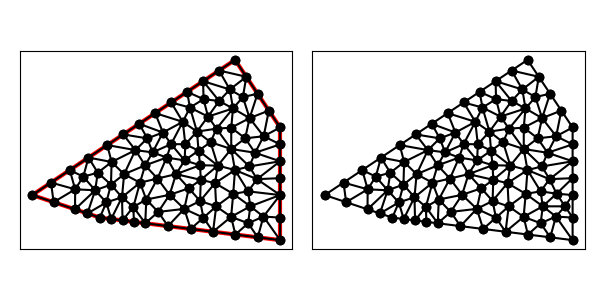

Data behind this chart, as committed beside it:
1.200000000000000000e+01, 1.500000000000000000e+01, 3.000000000000000000e+00, 9.000000000000000000e+00, 6.000000000000000000e+00, 8.000000000000000000e+00, 1.400000000000000000e+01, 7.000000000000000000e+00, 1.400000000000000000e+01, 9.000000000000000000e+00, 1.400000000000000000e+01, 1.200000000000000000e+01, 1.123512496790759485e+01, 1.030763945062495957e+01, 1.111085562754333012e+01, 9.530122686752525496e+00, 1.199753292857019105e+01, 1.011089268807082320e+01, 1.144783784134037319e+01, 9.982884941816102753e+00, 0.000000000000000000e+00, 5.000000000000000000e-01
1.200000000000000000e+01, 1.500000000000000000e+01, 3.000000000000000000e+00, 9.000000000000000000e+00, 6.000000000000000000e+00, 8.000000000000000000e+00, 1.400000000000000000e+01, 7.000000000000000000e+00, 1.400000000000000000e+01, 9.000000000000000000e+00, 1.400000000000000000e+01, 1.200000000000000000e+01, 1.182551272060788428e+01, 8.033529659924013799e+00, 1.102316636985899834e+01, 7.372104203767625208e+00, 1.201544424657266497e+01, 7.248069469178417101e+00, 1.162137444567984801e+01, 7.551234444290018111e+00, 1.000000000000000000e+00, 5.000000000000000000e-01
1.200000000000000000e+01, 1.500000000000000000e+01, 3.000000000000000000e+00, 9.000000000000000000e+00, 6.000000000000000000e+00, 8.000000000000000000e+00, 1.400000000000000000e+01, 7.000000000000000000e+00, 1.400000000000000000e+01, 9.000000000000000000e+00, 1.400000000000000000e+01, 1.200000000000000000e+01, 1.300772212328633159e+01, 7.124034734589208995e+00, 1.400000000000000000e+01, 7.000000000000000000e+00, 1.326076935912035282e+01, 8.045696006573264114e+00, 1.342283049413556206e+01, 7.389910247054157999e+00, 1.000000000000000000e+00, 5.000000000000000000e-01
1.200000000000000000e+01, 1.500000000000000000e+01, 3.000000000000000000e+00, 9.000000000000000000e+00, 6.000000000000000000e+00, 8.000000000000000000e+00, 1.400000000000000000e+01, 7.000000000000000000e+00, 1.400000000000000000e+01, 9.000000000000000000e+00, 1.400000000000000000e+01, 1.200000000000000000e+01, 9.164100588675687220e+00, 1.310940039245045874e+01, 8.455125735844609025e+00, 1.263675049056307387e+01, 9.681769922798057593e+00, 1.225063482736541332e+01, 9.100332082439452464e+00, 1.266559523679298138e+01, 1.000000000000000000e+00, 5.000000000000000000e-01
1.200000000000000000e+01, 1.500000000000000000e+01, 3.000000000000000000e+00, 9.000000000000000000e+00, 6.000000000000000000e+00, 8.000000000000000000e+00, 1.400000000000000000e+01, 7.000000000000000000e+00, 1.400000000000000000e+01, 9.000000000000000000e+00, 1.400000000000000000e+01, 1.200000000000000000e+01, 1.201544424657266497e+01, 7.248069469178417101e+00, 1.300772212328633159e+01, 7.124034734589208995e+00, 1.258199623340978945e+01, 7.749356489726139330e+00, 1.253505420108959534e+01, 7.373820231164589067e+00, 1.000000000000000000e+00, 5.000000000000000000e-01
1.200000000000000000e+01, 1.500000000000000000e+01, 3.000000000000000000e+00, 9.000000000000000000e+00, 6.000000000000000000e+00, 8.000000000000000000e+00, 1.400000000000000000e+01, 7.000000000000000000e+00, 1.400000000000000000e+01, 9.000000000000000000e+00, 1.400000000000000000e+01, 1.200000000000000000e+01, 1.326076935912035282e+01, 8.045696006573264114e+00, 1.400000000000000000e+01, 8.000000000000000000e+00, 1.400000000000000000e+01, 9.000000000000000000e+00, 1.375358978637345153e+01, 8.348565335524421371e+00, 0.000000000000000000e+00, 3.552959388191191947e-01
1.200000000000000000e+01, 1.500000000000000000e+01, 3.000000000000000000e+00, 9.000000000000000000e+00, 6.000000000000000000e+00, 8.000000000000000000e+00, 1.400000000000000000e+01, 7.000000000000000000e+00, 1.400000000000000000e+01, 9.000000000000000000e+00, 1.400000000000000000e+01, 1.200000000000000000e+01, 5.791774093874350271e+00, 9.213044621454669070e+00, 5.448683298050513990e+00, 8.183772233983162891e+00, 6.286910151749931508e+00, 8.673643617623746138e+00, 5.842455847891598886e+00, 8.690153491020526033e+00, 1.000000000000000000e+00, 5.000000000000000000e-01
1.200000000000000000e+01, 1.500000000000000000e+01, 3.000000000000000000e+00, 9.000000000000000000e+00, 6.000000000000000000e+00, 8.000000000000000000e+00, 1.400000000000000000e+01, 7.000000000000000000e+00, 1.400000000000000000e+01, 9.000000000000000000e+00, 1.400000000000000000e+01, 1.200000000000000000e+01, 1.400000000000000000e+01, 7.000000000000000000e+00, 1.400000000000000000e+01, 8.000000000000000000e+00, 1.326076935912035282e+01, 8.045696006573264114e+00, 1.375358978637345153e+01, 7.681898668857755297e+00, 1.000000000000000000e+00, 5.000000000000000000e-01
1.200000000000000000e+01, 1.500000000000000000e+01, 3.000000000000000000e+00, 9.000000000000000000e+00, 6.000000000000000000e+00, 8.000000000000000000e+00, 1.400000000000000000e+01, 7.000000000000000000e+00, 1.400000000000000000e+01, 9.000000000000000000e+00, 1.400000000000000000e+01, 1.200000000000000000e+01, 8.061014953938554939e+00, 8.802512784115750222e+00, 8.557810849045891288e+00, 9.733706229319462722e+00, 7.780832494407655453e+00, 9.550109533485763080e+00, 8.133219432464033005e+00, 9.362109515640325341e+00, 0.000000000000000000e+00, 5.000000000000000000e-01
1.200000000000000000e+01, 1.500000000000000000e+01, 3.000000000000000000e+00, 9.000000000000000000e+00, 6.000000000000000000e+00, 8.000000000000000000e+00, 1.400000000000000000e+01, 7.000000000000000000e+00, 1.400000000000000000e+01, 9.000000000000000000e+00, 1.400000000000000000e+01, 1.200000000000000000e+01, 1.182551272060788428e+01, 8.033529659924013799e+00, 1.201544424657266497e+01, 7.248069469178417101e+00, 1.258199623340978945e+01, 7.749356489726139330e+00, 1.214098440019678016e+01, 7.676985206276190077e+00, 1.000000000000000000e+00, 5.000000000000000000e-01
1.200000000000000000e+01, 1.500000000000000000e+01, 3.000000000000000000e+00, 9.000000000000000000e+00, 6.000000000000000000e+00, 8.000000000000000000e+00, 1.400000000000000000e+01, 7.000000000000000000e+00, 1.400000000000000000e+01, 9.000000000000000000e+00, 1.400000000000000000e+01, 1.200000000000000000e+01, 1.326076935912035282e+01, 8.045696006573264114e+00, 1.400000000000000000e+01, 9.000000000000000000e+00, 1.267582667219402204e+01, 8.500000000000000000e+00, 1.331219867710479043e+01, 8.515232002191089222e+00, 0.000000000000000000e+00, 3.552959388191191947e-01
1.200000000000000000e+01, 1.500000000000000000e+01, 3.000000000000000000e+00, 9.000000000000000000e+00, 6.000000000000000000e+00, 8.000000000000000000e+00, 1.400000000000000000e+01, 7.000000000000000000e+00, 1.400000000000000000e+01, 9.000000000000000000e+00, 1.400000000000000000e+01, 1.200000000000000000e+01, 9.747403131989850422e+00, 8.387698205161875364e+00, 1.003088849314532993e+01, 7.496138938356834203e+00, 1.059736004119822184e+01, 7.996782448630693985e+00, 1.012521722211113406e+01, 7.960206530716468443e+00, 1.000000000000000000e+00, 3.503283871406657202e-01
1.200000000000000000e+01, 1.500000000000000000e+01, 3.000000000000000000e+00, 9.000000000000000000e+00, 6.000000000000000000e+00, 8.000000000000000000e+00, 1.400000000000000000e+01, 7.000000000000000000e+00, 1.400000000000000000e+01, 9.000000000000000000e+00, 1.400000000000000000e+01, 1.200000000000000000e+01, 1.267582667219402204e+01, 8.500000000000000000e+00, 1.191888403011872910e+01, 9.053866301758775492e+00, 1.182551272060788428e+01, 8.033529659924013799e+00, 1.214007447430687847e+01, 8.529131987227595246e+00, 0.000000000000000000e+00, 5.000000000000000000e-01
1.200000000000000000e+01, 1.500000000000000000e+01, 3.000000000000000000e+00, 9.000000000000000000e+00, 6.000000000000000000e+00, 8.000000000000000000e+00, 1.400000000000000000e+01, 7.000000000000000000e+00, 1.400000000000000000e+01, 9.000000000000000000e+00, 1.400000000000000000e+01, 1.200000000000000000e+01, 1.267582667219402204e+01, 8.500000000000000000e+00, 1.258199623340978945e+01, 7.749356489726139330e+00, 1.326076935912035282e+01, 8.045696006573264114e+00, 1.283953075490805418e+01, 8.098350832099802332e+00, 0.000000000000000000e+00, 5.000000000000000000e-01
1.200000000000000000e+01, 1.500000000000000000e+01, 3.000000000000000000e+00, 9.000000000000000000e+00, 6.000000000000000000e+00, 8.000000000000000000e+00, 1.400000000000000000e+01, 7.000000000000000000e+00, 1.400000000000000000e+01, 9.000000000000000000e+00, 1.400000000000000000e+01, 1.200000000000000000e+01, 1.300772212328633159e+01, 7.124034734589208995e+00, 1.326076935912035282e+01, 8.045696006573264114e+00, 1.258199623340978945e+01, 7.749356489726139330e+00, 1.295016257193882403e+01, 7.639695743629538072e+00, 1.000000000000000000e+00, 5.000000000000000000e-01
1.200000000000000000e+01, 1.500000000000000000e+01, 3.000000000000000000e+00, 9.000000000000000000e+00, 6.000000000000000000e+00, 8.000000000000000000e+00, 1.400000000000000000e+01, 7.000000000000000000e+00, 1.400000000000000000e+01, 9.000000000000000000e+00, 1.400000000000000000e+01, 1.200000000000000000e+01, 1.199753292857019105e+01, 1.011089268807082320e+01, 1.191888403011872910e+01, 9.053866301758775492e+00, 1.258076467062505088e+01, 9.164255142461412262e+00, 1.216572720977132427e+01, 9.443004710763672094e+00, 0.000000000000000000e+00, 5.000000000000000000e-01
1.200000000000000000e+01, 1.500000000000000000e+01, 3.000000000000000000e+00, 9.000000000000000000e+00, 6.000000000000000000e+00, 8.000000000000000000e+00, 1.400000000000000000e+01, 7.000000000000000000e+00, 1.400000000000000000e+01, 9.000000000000000000e+00, 1.400000000000000000e+01, 1.200000000000000000e+01, 1.059736004119822184e+01, 7.996782448630693985e+00, 1.044838749211340811e+01, 8.736142237517929843e+00, 9.747403131989850422e+00, 8.387698205161875364e+00, 1.026438355510049405e+01, 8.373540963770166101e+00, 0.000000000000000000e+00, 3.503283871406657202e-01
1.200000000000000000e+01, 1.500000000000000000e+01, 3.000000000000000000e+00, 9.000000000000000000e+00, 6.000000000000000000e+00, 8.000000000000000000e+00, 1.400000000000000000e+01, 7.000000000000000000e+00, 1.400000000000000000e+01, 9.000000000000000000e+00, 1.400000000000000000e+01, 1.200000000000000000e+01, 1.267582667219402204e+01, 8.500000000000000000e+00, 1.182551272060788428e+01, 8.033529659924013799e+00, 1.258199623340978945e+01, 7.749356489726139330e+00, 1.236111187540389800e+01, 8.094295383216717710e+00, 0.000000000000000000e+00, 5.000000000000000000e-01
1.200000000000000000e+01, 1.500000000000000000e+01, 3.000000000000000000e+00, 9.000000000000000000e+00, 6.000000000000000000e+00, 8.000000000000000000e+00, 1.400000000000000000e+01, 7.000000000000000000e+00, 1.400000000000000000e+01, 9.000000000000000000e+00, 1.400000000000000000e+01, 1.200000000000000000e+01, 1.102316636985899834e+01, 7.372104203767625208e+00, 1.116383158925111374e+01, 8.497425958904555543e+00, 1.059736004119822184e+01, 7.996782448630693985e+00, 1.092811933343610953e+01, 7.955437537100958245e+00, 1.000000000000000000e+00, 3.503283871406657202e-01
1.200000000000000000e+01, 1.500000000000000000e+01, 3.000000000000000000e+00, 9.000000000000000000e+00, 6.000000000000000000e+00, 8.000000000000000000e+00, 1.400000000000000000e+01, 7.000000000000000000e+00, 1.400000000000000000e+01, 9.000000000000000000e+00, 1.400000000000000000e+01, 1.200000000000000000e+01, 9.948922762966814659e+00, 9.301280010227136685e+00, 9.095754878144438393e+00, 9.010456726177697107e+00, 9.747403131989850422e+00, 8.387698205161875364e+00, 9.597360257700367825e+00, 8.899811647188903052e+00, 0.000000000000000000e+00, 5.000000000000000000e-01
1.200000000000000000e+01, 1.500000000000000000e+01, 3.000000000000000000e+00, 9.000000000000000000e+00, 6.000000000000000000e+00, 8.000000000000000000e+00, 1.400000000000000000e+01, 7.000000000000000000e+00, 1.400000000000000000e+01, 9.000000000000000000e+00, 1.400000000000000000e+01, 1.200000000000000000e+01, 1.116383158925111374e+01, 8.497425958904555543e+00, 1.102316636985899834e+01, 7.372104203767625208e+00, 1.182551272060788428e+01, 8.033529659924013799e+00, 1.133750355990599878e+01, 7.967686607532065146e+00, 1.000000000000000000e+00, 5.000000000000000000e-01
1.200000000000000000e+01, 1.500000000000000000e+01, 3.000000000000000000e+00, 9.000000000000000000e+00, 6.000000000000000000e+00, 8.000000000000000000e+00, 1.400000000000000000e+01, 7.000000000000000000e+00, 1.400000000000000000e+01, 9.000000000000000000e+00, 1.400000000000000000e+01, 1.200000000000000000e+01, 1.003088849314532993e+01, 7.496138938356834203e+00, 1.102316636985899834e+01, 7.372104203767625208e+00, 1.059736004119822184e+01, 7.996782448630693985e+00, 1.055047163473418337e+01, 7.621675196918384465e+00, 1.000000000000000000e+00, 3.503283871406657202e-01
1.200000000000000000e+01, 1.500000000000000000e+01, 3.000000000000000000e+00, 9.000000000000000000e+00, 6.000000000000000000e+00, 8.000000000000000000e+00, 1.400000000000000000e+01, 7.000000000000000000e+00, 1.400000000000000000e+01, 9.000000000000000000e+00, 1.400000000000000000e+01, 1.200000000000000000e+01, 1.044838749211340811e+01, 8.736142237517929843e+00, 1.059736004119822184e+01, 7.996782448630693985e+00, 1.116383158925111374e+01, 8.497425958904555543e+00, 1.073652637418758182e+01, 8.410116881684393420e+00, 0.000000000000000000e+00, 3.503283871406657202e-01
1.200000000000000000e+01, 1.500000000000000000e+01, 3.000000000000000000e+00, 9.000000000000000000e+00, 6.000000000000000000e+00, 8.000000000000000000e+00, 1.400000000000000000e+01, 7.000000000000000000e+00, 1.400000000000000000e+01, 9.000000000000000000e+00, 1.400000000000000000e+01, 1.200000000000000000e+01, 7.578922196779475762e+00, 1.099484638053387719e+01, 6.328201177351375328e+00, 1.121880078490091748e+01, 6.521827627280465833e+00, 1.046790055040272982e+01, 6.809650333803772604e+00, 1.089384923861250876e+01, 1.000000000000000000e+00, 5.000000000000000000e-01
1.200000000000000000e+01, 1.500000000000000000e+01, 3.000000000000000000e+00, 9.000000000000000000e+00, 6.000000000000000000e+00, 8.000000000000000000e+00, 1.400000000000000000e+01, 7.000000000000000000e+00, 1.400000000000000000e+01, 9.000000000000000000e+00, 1.400000000000000000e+01, 1.200000000000000000e+01, 8.341102147735922401e+00, 1.089470197473372259e+01, 9.163826125485893925e+00, 1.126216493161201804e+01, 8.798993334607663641e+00, 1.177506639842015446e+01, 8.767973869276493915e+00, 1.131064443492196325e+01, 0.000000000000000000e+00, 5.000000000000000000e-01
1.200000000000000000e+01, 1.500000000000000000e+01, 3.000000000000000000e+00, 9.000000000000000000e+00, 6.000000000000000000e+00, 8.000000000000000000e+00, 1.400000000000000000e+01, 7.000000000000000000e+00, 1.400000000000000000e+01, 9.000000000000000000e+00, 1.400000000000000000e+01, 1.200000000000000000e+01, 9.762299146264286520e+00, 1.053681898992193133e+01, 1.044790373490637414e+01, 1.032369925664093024e+01, 1.038015271679498852e+01, 1.097158376318436979e+01, 1.019678519932188188e+01, 1.061070066991574379e+01, 0.000000000000000000e+00, 5.000000000000000000e-01
1.200000000000000000e+01, 1.500000000000000000e+01, 3.000000000000000000e+00, 9.000000000000000000e+00, 6.000000000000000000e+00, 8.000000000000000000e+00, 1.400000000000000000e+01, 7.000000000000000000e+00, 1.400000000000000000e+01, 9.000000000000000000e+00, 1.400000000000000000e+01, 1.200000000000000000e+01, 9.023166369858998337e+00, 7.622104203767625208e+00, 8.590099519857103516e+00, 8.251440529603190299e+00, 8.015444246572664966e+00, 7.748069469178417101e+00, 8.542903378762922273e+00, 7.873871400849743907e+00, 1.000000000000000000e+00, 4.425154558605229882e-01
1.200000000000000000e+01, 1.500000000000000000e+01, 3.000000000000000000e+00, 9.000000000000000000e+00, 6.000000000000000000e+00, 8.000000000000000000e+00, 1.400000000000000000e+01, 7.000000000000000000e+00, 1.400000000000000000e+01, 9.000000000000000000e+00, 1.400000000000000000e+01, 1.200000000000000000e+01, 8.964960499075667499e+00, 1.066498544218994660e+01, 9.381100170647888703e+00, 9.928410398866658326e+00, 9.762299146264286520e+00, 1.053681898992193133e+01, 9.369453271995947574e+00, 1.037673827699284601e+01, 0.000000000000000000e+00, 5.000000000000000000e-01
1.200000000000000000e+01, 1.500000000000000000e+01, 3.000000000000000000e+00, 9.000000000000000000e+00, 6.000000000000000000e+00, 8.000000000000000000e+00, 1.400000000000000000e+01, 7.000000000000000000e+00, 1.400000000000000000e+01, 9.000000000000000000e+00, 1.400000000000000000e+01, 1.200000000000000000e+01, 9.948922762966814659e+00, 9.301280010227136685e+00, 9.381100170647888703e+00, 9.928410398866658326e+00, 9.095754878144438393e+00, 9.010456726177697107e+00, 9.475259270586379401e+00, 9.413382378423831298e+00, 0.000000000000000000e+00, 5.000000000000000000e-01
1.200000000000000000e+01, 1.500000000000000000e+01, 3.000000000000000000e+00, 9.000000000000000000e+00, 6.000000000000000000e+00, 8.000000000000000000e+00, 1.400000000000000000e+01, 7.000000000000000000e+00, 1.400000000000000000e+01, 9.000000000000000000e+00, 1.400000000000000000e+01, 1.200000000000000000e+01, 9.023166369858998337e+00, 7.622104203767625208e+00, 1.003088849314532993e+01, 7.496138938356834203e+00, 9.747403131989850422e+00, 8.387698205161875364e+00, 9.600485998331393489e+00, 7.835313782428777962e+00, 1.000000000000000000e+00, 5.000000000000000000e-01
1.200000000000000000e+01, 1.500000000000000000e+01, 3.000000000000000000e+00, 9.000000000000000000e+00, 6.000000000000000000e+00, 8.000000000000000000e+00, 1.400000000000000000e+01, 7.000000000000000000e+00, 1.400000000000000000e+01, 9.000000000000000000e+00, 1.400000000000000000e+01, 1.200000000000000000e+01, 1.044838749211340811e+01, 8.736142237517929843e+00, 1.116383158925111374e+01, 8.497425958904555543e+00, 1.111085562754333012e+01, 9.530122686752525496e+00, 1.090769156963595066e+01, 8.921230294391669702e+00, 0.000000000000000000e+00, 5.000000000000000000e-01
1.200000000000000000e+01, 1.500000000000000000e+01, 3.000000000000000000e+00, 9.000000000000000000e+00, 6.000000000000000000e+00, 8.000000000000000000e+00, 1.400000000000000000e+01, 7.000000000000000000e+00, 1.400000000000000000e+01, 9.000000000000000000e+00, 1.400000000000000000e+01, 1.200000000000000000e+01, 9.747403131989850422e+00, 8.387698205161875364e+00, 1.044838749211340811e+01, 8.736142237517929843e+00, 9.948922762966814659e+00, 9.301280010227136685e+00, 1.004823779569002618e+01, 8.808373484302315148e+00, 0.000000000000000000e+00, 5.000000000000000000e-01
1.200000000000000000e+01, 1.500000000000000000e+01, 3.000000000000000000e+00, 9.000000000000000000e+00, 6.000000000000000000e+00, 8.000000000000000000e+00, 1.400000000000000000e+01, 7.000000000000000000e+00, 1.400000000000000000e+01, 9.000000000000000000e+00, 1.400000000000000000e+01, 1.200000000000000000e+01, 8.061014953938554939e+00, 8.802512784115750222e+00, 9.095754878144438393e+00, 9.010456726177697107e+00, 8.557810849045891288e+00, 9.733706229319462722e+00, 8.571526893709629391e+00, 9.182225246537637275e+00, 0.000000000000000000e+00, 5.000000000000000000e-01
1.200000000000000000e+01, 1.500000000000000000e+01, 3.000000000000000000e+00, 9.000000000000000000e+00, 6.000000000000000000e+00, 8.000000000000000000e+00, 1.400000000000000000e+01, 7.000000000000000000e+00, 1.400000000000000000e+01, 9.000000000000000000e+00, 1.400000000000000000e+01, 1.200000000000000000e+01, 8.061014953938554939e+00, 8.802512784115750222e+00, 8.015444246572664966e+00, 7.748069469178417101e+00, 8.590099519857103516e+00, 8.251440529603190299e+00, 8.222186240122773881e+00, 8.267340927632451653e+00, 1.000000000000000000e+00, 4.425154558605229882e-01
1.200000000000000000e+01, 1.500000000000000000e+01, 3.000000000000000000e+00, 9.000000000000000000e+00, 6.000000000000000000e+00, 8.000000000000000000e+00, 1.400000000000000000e+01, 7.000000000000000000e+00, 1.400000000000000000e+01, 9.000000000000000000e+00, 1.400000000000000000e+01, 1.200000000000000000e+01, 6.328201177351375328e+00, 1.121880078490091748e+01, 7.578922196779475762e+00, 1.099484638053387719e+01, 7.037176030182452635e+00, 1.169145068678830235e+01, 6.981433134771101834e+00, 1.130169928407436508e+01, 1.000000000000000000e+00, 5.000000000000000000e-01
1.200000000000000000e+01, 1.500000000000000000e+01, 3.000000000000000000e+00, 9.000000000000000000e+00, 6.000000000000000000e+00, 8.000000000000000000e+00, 1.400000000000000000e+01, 7.000000000000000000e+00, 1.400000000000000000e+01, 9.000000000000000000e+00, 1.400000000000000000e+01, 1.200000000000000000e+01, 8.590099519857103516e+00, 8.251440529603190299e+00, 9.747403131989850422e+00, 8.387698205161875364e+00, 9.095754878144438393e+00, 9.010456726177697107e+00, 9.144419176663797444e+00, 8.549865153647587590e+00, 0.000000000000000000e+00, 4.425154558605229882e-01
1.200000000000000000e+01, 1.500000000000000000e+01, 3.000000000000000000e+00, 9.000000000000000000e+00, 6.000000000000000000e+00, 8.000000000000000000e+00, 1.400000000000000000e+01, 7.000000000000000000e+00, 1.400000000000000000e+01, 9.000000000000000000e+00, 1.400000000000000000e+01, 1.200000000000000000e+01, 8.015444246572664966e+00, 7.748069469178417101e+00, 8.061014953938554939e+00, 8.802512784115750222e+00, 7.486810567248725512e+00, 8.472748174674705979e+00, 7.854423255919981806e+00, 8.341110142656290805e+00, 1.000000000000000000e+00, 5.000000000000000000e-01
1.200000000000000000e+01, 1.500000000000000000e+01, 3.000000000000000000e+00, 9.000000000000000000e+00, 6.000000000000000000e+00, 8.000000000000000000e+00, 1.400000000000000000e+01, 7.000000000000000000e+00, 1.400000000000000000e+01, 9.000000000000000000e+00, 1.400000000000000000e+01, 1.200000000000000000e+01, 9.747403131989850422e+00, 8.387698205161875364e+00, 8.590099519857103516e+00, 8.251440529603190299e+00, 9.023166369858998337e+00, 7.622104203767625208e+00, 9.120223007235317425e+00, 8.087080979510895773e+00, 1.000000000000000000e+00, 4.425154558605229882e-01
1.200000000000000000e+01, 1.500000000000000000e+01, 3.000000000000000000e+00, 9.000000000000000000e+00, 6.000000000000000000e+00, 8.000000000000000000e+00, 1.400000000000000000e+01, 7.000000000000000000e+00, 1.400000000000000000e+01, 9.000000000000000000e+00, 1.400000000000000000e+01, 1.200000000000000000e+01, 9.095754878144438393e+00, 9.010456726177697107e+00, 8.061014953938554939e+00, 8.802512784115750222e+00, 8.590099519857103516e+00, 8.251440529603190299e+00, 8.582289783980032283e+00, 8.688136679965547060e+00, 0.000000000000000000e+00, 4.425154558605229882e-01
1.200000000000000000e+01, 1.500000000000000000e+01, 3.000000000000000000e+00, 9.000000000000000000e+00, 6.000000000000000000e+00, 8.000000000000000000e+00, 1.400000000000000000e+01, 7.000000000000000000e+00, 1.400000000000000000e+01, 9.000000000000000000e+00, 1.400000000000000000e+01, 1.200000000000000000e+01, 5.791774093874350271e+00, 9.213044621454669070e+00, 5.264720227900529181e+00, 9.817735694895784349e+00, 4.905148996735245071e+00, 9.255133902736782048e+00, 5.320547772836707878e+00, 9.428638073029077304e+00, 0.000000000000000000e+00, 5.000000000000000000e-01
1.200000000000000000e+01, 1.500000000000000000e+01, 3.000000000000000000e+00, 9.000000000000000000e+00, 6.000000000000000000e+00, 8.000000000000000000e+00, 1.400000000000000000e+01, 7.000000000000000000e+00, 1.400000000000000000e+01, 9.000000000000000000e+00, 1.400000000000000000e+01, 1.200000000000000000e+01, 7.511583184929499168e+00, 7.811052101883812604e+00, 7.486810567248725512e+00, 8.472748174674705979e+00, 7.007722123286332483e+00, 7.874034734589208107e+00, 7.335371958488185129e+00, 8.052611670382576747e+00, 1.000000000000000000e+00, 5.000000000000000000e-01
1.200000000000000000e+01, 1.500000000000000000e+01, 3.000000000000000000e+00, 9.000000000000000000e+00, 6.000000000000000000e+00, 8.000000000000000000e+00, 1.400000000000000000e+01, 7.000000000000000000e+00, 1.400000000000000000e+01, 9.000000000000000000e+00, 1.400000000000000000e+01, 1.200000000000000000e+01, 8.009437343647540786e+00, 1.031853586536135126e+01, 7.780832494407655453e+00, 9.550109533485763080e+00, 8.557810849045891288e+00, 9.733706229319462722e+00, 8.116026895700363397e+00, 9.867450542722192353e+00, 0.000000000000000000e+00, 5.000000000000000000e-01
1.200000000000000000e+01, 1.500000000000000000e+01, 3.000000000000000000e+00, 9.000000000000000000e+00, 6.000000000000000000e+00, 8.000000000000000000e+00, 1.400000000000000000e+01, 7.000000000000000000e+00, 1.400000000000000000e+01, 9.000000000000000000e+00, 1.400000000000000000e+01, 1.200000000000000000e+01, 7.780832494407655453e+00, 9.550109533485763080e+00, 6.982599036328160480e+00, 8.901963863367916119e+00, 7.486810567248725512e+00, 8.472748174674705979e+00, 7.416747365994846852e+00, 8.974940523842795059e+00, 0.000000000000000000e+00, 5.000000000000000000e-01
1.200000000000000000e+01, 1.500000000000000000e+01, 3.000000000000000000e+00, 9.000000000000000000e+00, 6.000000000000000000e+00, 8.000000000000000000e+00, 1.400000000000000000e+01, 7.000000000000000000e+00, 1.400000000000000000e+01, 9.000000000000000000e+00, 1.400000000000000000e+01, 1.200000000000000000e+01, 7.780832494407655453e+00, 9.550109533485763080e+00, 7.076433775746641786e+00, 9.925909420987229836e+00, 6.982599036328160480e+00, 8.901963863367916119e+00, 7.279955102160819536e+00, 9.459327605946969086e+00, 0.000000000000000000e+00, 4.799141243369025589e-01
1.200000000000000000e+01, 1.500000000000000000e+01, 3.000000000000000000e+00, 9.000000000000000000e+00, 6.000000000000000000e+00, 8.000000000000000000e+00, 1.400000000000000000e+01, 7.000000000000000000e+00, 1.400000000000000000e+01, 9.000000000000000000e+00, 1.400000000000000000e+01, 1.200000000000000000e+01, 6.493138398085845253e+00, 9.463090515868824326e+00, 6.521827627280465833e+00, 1.046790055040272982e+01, 5.909109764717841884e+00, 9.992590982670011002e+00, 6.308025263361384027e+00, 9.974527349647187791e+00, 0.000000000000000000e+00, 5.000000000000000000e-01
1.200000000000000000e+01, 1.500000000000000000e+01, 3.000000000000000000e+00, 9.000000000000000000e+00, 6.000000000000000000e+00, 8.000000000000000000e+00, 1.400000000000000000e+01, 7.000000000000000000e+00, 1.400000000000000000e+01, 9.000000000000000000e+00, 1.400000000000000000e+01, 1.200000000000000000e+01, 6.503861061643165797e+00, 7.937017367294604497e+00, 7.007722123286332483e+00, 7.874034734589208107e+00, 6.982599036328160480e+00, 8.901963863367916119e+00, 6.831394073752552920e+00, 8.237671988417242019e+00, 1.000000000000000000e+00, 5.000000000000000000e-01
1.200000000000000000e+01, 1.500000000000000000e+01, 3.000000000000000000e+00, 9.000000000000000000e+00, 6.000000000000000000e+00, 8.000000000000000000e+00, 1.400000000000000000e+01, 7.000000000000000000e+00, 1.400000000000000000e+01, 9.000000000000000000e+00, 1.400000000000000000e+01, 1.200000000000000000e+01, 7.007722123286332483e+00, 7.874034734589208107e+00, 7.486810567248725512e+00, 8.472748174674705979e+00, 6.982599036328160480e+00, 8.901963863367916119e+00, 7.159043908954406454e+00, 8.416248924210611548e+00, 1.000000000000000000e+00, 5.000000000000000000e-01
1.200000000000000000e+01, 1.500000000000000000e+01, 3.000000000000000000e+00, 9.000000000000000000e+00, 6.000000000000000000e+00, 8.000000000000000000e+00, 1.400000000000000000e+01, 7.000000000000000000e+00, 1.400000000000000000e+01, 9.000000000000000000e+00, 1.400000000000000000e+01, 1.200000000000000000e+01, 7.486810567248725512e+00, 8.472748174674705979e+00, 8.061014953938554939e+00, 8.802512784115750222e+00, 7.780832494407655453e+00, 9.550109533485763080e+00, 7.776219338531645597e+00, 8.941790164092072501e+00, 0.000000000000000000e+00, 5.000000000000000000e-01
1.200000000000000000e+01, 1.500000000000000000e+01, 3.000000000000000000e+00, 9.000000000000000000e+00, 6.000000000000000000e+00, 8.000000000000000000e+00, 1.400000000000000000e+01, 7.000000000000000000e+00, 1.400000000000000000e+01, 9.000000000000000000e+00, 1.400000000000000000e+01, 1.200000000000000000e+01, 6.286910151749931508e+00, 8.673643617623746138e+00, 6.503861061643165797e+00, 7.937017367294604497e+00, 6.982599036328160480e+00, 8.901963863367916119e+00, 6.591123416573752003e+00, 8.504208282762087734e+00, 1.000000000000000000e+00, 5.000000000000000000e-01
1.200000000000000000e+01, 1.500000000000000000e+01, 3.000000000000000000e+00, 9.000000000000000000e+00, 6.000000000000000000e+00, 8.000000000000000000e+00, 1.400000000000000000e+01, 7.000000000000000000e+00, 1.400000000000000000e+01, 9.000000000000000000e+00, 1.400000000000000000e+01, 1.200000000000000000e+01, 8.015444246572664966e+00, 7.748069469178417101e+00, 7.486810567248725512e+00, 8.472748174674705979e+00, 7.511583184929499168e+00, 7.811052101883812604e+00, 7.671279332916963511e+00, 8.010623248578978561e+00, 1.000000000000000000e+00, 5.000000000000000000e-01
1.200000000000000000e+01, 1.500000000000000000e+01, 3.000000000000000000e+00, 9.000000000000000000e+00, 6.000000000000000000e+00, 8.000000000000000000e+00, 1.400000000000000000e+01, 7.000000000000000000e+00, 1.400000000000000000e+01, 9.000000000000000000e+00, 1.400000000000000000e+01, 1.200000000000000000e+01, 1.047868089468680886e+01, 9.675707953345183299e+00, 1.044838749211340811e+01, 8.736142237517929843e+00, 1.111085562754333012e+01, 9.530122686752525496e+00, 1.067930800478118236e+01, 9.313990959205213471e+00, 0.000000000000000000e+00, 5.000000000000000000e-01
1.200000000000000000e+01, 1.500000000000000000e+01, 3.000000000000000000e+00, 9.000000000000000000e+00, 6.000000000000000000e+00, 8.000000000000000000e+00, 1.400000000000000000e+01, 7.000000000000000000e+00, 1.400000000000000000e+01, 9.000000000000000000e+00, 1.400000000000000000e+01, 1.200000000000000000e+01, 1.258076467062505088e+01, 9.164255142461412262e+00, 1.191888403011872910e+01, 9.053866301758775492e+00, 1.267582667219402204e+01, 8.500000000000000000e+00, 1.239182512431260186e+01, 8.906040481406728659e+00, 0.000000000000000000e+00, 5.000000000000000000e-01
1.200000000000000000e+01, 1.500000000000000000e+01, 3.000000000000000000e+00, 9.000000000000000000e+00, 6.000000000000000000e+00, 8.000000000000000000e+00, 1.400000000000000000e+01, 7.000000000000000000e+00, 1.400000000000000000e+01, 9.000000000000000000e+00, 1.400000000000000000e+01, 1.200000000000000000e+01, 1.038015271679498852e+01, 1.097158376318436979e+01, 1.091289454003177894e+01, 1.134645798748967493e+01, 1.031047869622656776e+01, 1.181644659657797902e+01, 1.053450865101777900e+01, 1.137816278241734125e+01, 0.000000000000000000e+00, 5.000000000000000000e-01
1.200000000000000000e+01, 1.500000000000000000e+01, 3.000000000000000000e+00, 9.000000000000000000e+00, 6.000000000000000000e+00, 8.000000000000000000e+00, 1.400000000000000000e+01, 7.000000000000000000e+00, 1.400000000000000000e+01, 9.000000000000000000e+00, 1.400000000000000000e+01, 1.200000000000000000e+01, 6.000000000000000000e+00, 8.000000000000000000e+00, 6.286910151749931508e+00, 8.673643617623746138e+00, 5.448683298050513990e+00, 8.183772233983162891e+00, 5.911864483266815462e+00, 8.285805283868969084e+00, 1.000000000000000000e+00, 5.000000000000000000e-01
1.200000000000000000e+01, 1.500000000000000000e+01, 3.000000000000000000e+00, 9.000000000000000000e+00, 6.000000000000000000e+00, 8.000000000000000000e+00, 1.400000000000000000e+01, 7.000000000000000000e+00, 1.400000000000000000e+01, 9.000000000000000000e+00, 1.400000000000000000e+01, 1.200000000000000000e+01, 7.746150883013530830e+00, 1.216410058867568722e+01, 8.105037971342495595e+00, 1.151618619213909867e+01, 8.798993334607663641e+00, 1.177506639842015446e+01, 8.216727396321230614e+00, 1.181845105974498011e+01, 1.000000000000000000e+00, 5.000000000000000000e-01
1.200000000000000000e+01, 1.500000000000000000e+01, 3.000000000000000000e+00, 9.000000000000000000e+00, 6.000000000000000000e+00, 8.000000000000000000e+00, 1.400000000000000000e+01, 7.000000000000000000e+00, 1.400000000000000000e+01, 9.000000000000000000e+00, 1.400000000000000000e+01, 1.200000000000000000e+01, 3.948683298050513546e+00, 8.683772233983162891e+00, 4.897366596101027980e+00, 8.367544467966324007e+00, 4.905148996735245071e+00, 9.255133902736782048e+00, 4.583732963628929014e+00, 8.768816868228755723e+00, 1.000000000000000000e+00, 5.000000000000000000e-01
1.200000000000000000e+01, 1.500000000000000000e+01, 3.000000000000000000e+00, 9.000000000000000000e+00, 6.000000000000000000e+00, 8.000000000000000000e+00, 1.400000000000000000e+01, 7.000000000000000000e+00, 1.400000000000000000e+01, 9.000000000000000000e+00, 1.400000000000000000e+01, 1.200000000000000000e+01, 7.076433775746641786e+00, 9.925909420987229836e+00, 6.493138398085845253e+00, 9.463090515868824326e+00, 6.982599036328160480e+00, 8.901963863367916119e+00, 6.850723736720215840e+00, 9.430321266741323427e+00, 0.000000000000000000e+00, 4.799141243369025589e-01
1.200000000000000000e+01, 1.500000000000000000e+01, 3.000000000000000000e+00, 9.000000000000000000e+00, 6.000000000000000000e+00, 8.000000000000000000e+00, 1.400000000000000000e+01, 7.000000000000000000e+00, 1.400000000000000000e+01, 9.000000000000000000e+00, 1.400000000000000000e+01, 1.200000000000000000e+01, 5.791774093874350271e+00, 9.213044621454669070e+00, 5.909109764717841884e+00, 9.992590982670011002e+00, 5.264720227900529181e+00, 9.817735694895784349e+00, 5.655201362164240741e+00, 9.674457099673487548e+00, 0.000000000000000000e+00, 5.000000000000000000e-01
1.200000000000000000e+01, 1.500000000000000000e+01, 3.000000000000000000e+00, 9.000000000000000000e+00, 6.000000000000000000e+00, 8.000000000000000000e+00, 1.400000000000000000e+01, 7.000000000000000000e+00, 1.400000000000000000e+01, 9.000000000000000000e+00, 1.400000000000000000e+01, 1.200000000000000000e+01, 6.521827627280465833e+00, 1.046790055040272982e+01, 5.496150883013530830e+00, 1.066410058867568722e+01, 5.909109764717841884e+00, 9.992590982670011002e+00, 5.975696091670613441e+00, 1.037486404058280876e+01, 1.000000000000000000e+00, 5.000000000000000000e-01
1.200000000000000000e+01, 1.500000000000000000e+01, 3.000000000000000000e+00, 9.000000000000000000e+00, 6.000000000000000000e+00, 8.000000000000000000e+00, 1.400000000000000000e+01, 7.000000000000000000e+00, 1.400000000000000000e+01, 9.000000000000000000e+00, 1.400000000000000000e+01, 1.200000000000000000e+01, 5.791774093874350271e+00, 9.213044621454669070e+00, 4.897366596101027980e+00, 8.367544467966324007e+00, 5.448683298050513990e+00, 8.183772233983162891e+00, 5.379274662675297414e+00, 8.588120441134718064e+00, 1.000000000000000000e+00, 5.000000000000000000e-01
1.200000000000000000e+01, 1.500000000000000000e+01, 3.000000000000000000e+00, 9.000000000000000000e+00, 6.000000000000000000e+00, 8.000000000000000000e+00, 1.400000000000000000e+01, 7.000000000000000000e+00, 1.400000000000000000e+01, 9.000000000000000000e+00, 1.400000000000000000e+01, 1.200000000000000000e+01, 6.286910151749931508e+00, 8.673643617623746138e+00, 6.493138398085845253e+00, 9.463090515868824326e+00, 5.791774093874350271e+00, 9.213044621454669070e+00, 6.190607547903375973e+00, 9.116592918315745919e+00, 0.000000000000000000e+00, 5.000000000000000000e-01
... 95 more rows
